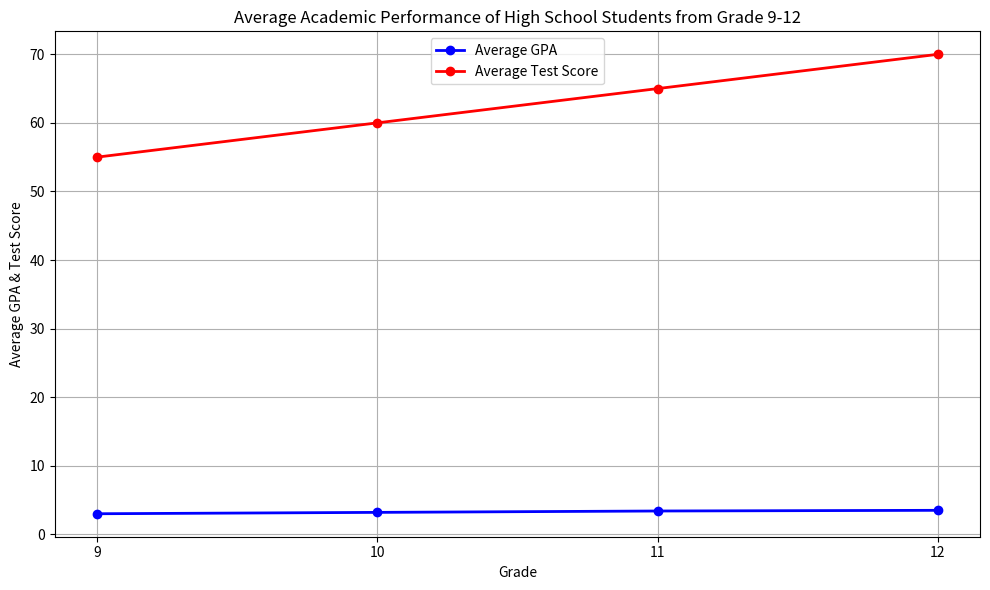

Write Python code to recreate this figure. (Note: this script raises an exception after producing the figure.)

import matplotlib.pyplot as plt
import numpy as np

grade = np.array([9, 10, 11, 12])
average_gpa = np.array([3.0, 3.2, 3.4, 3.5])
average_test_score = np.array([55, 60, 65, 70])

fig = plt.figure(figsize=(10, 6))
ax1 = fig.add_subplot(111)

ax1.plot(grade, average_gpa, label='Average GPA', marker='o', color='blue', linestyle='solid', linewidth=2)
ax1.plot(grade, average_test_score, label='Average Test Score', marker='o', color='red', linestyle='solid', linewidth=2)

ax1.set_xlabel('Grade')
ax1.set_ylabel('Average GPA & Test Score')
ax1.set_title('Average Academic Performance of High School Students from Grade 9-12')

ax1.legend(loc='upper center')
ax1.set_xticks(grade)
ax1.grid(True)

plt.tight_layout()
plt.savefig("line chart/png/103.png")
plt.clf()
